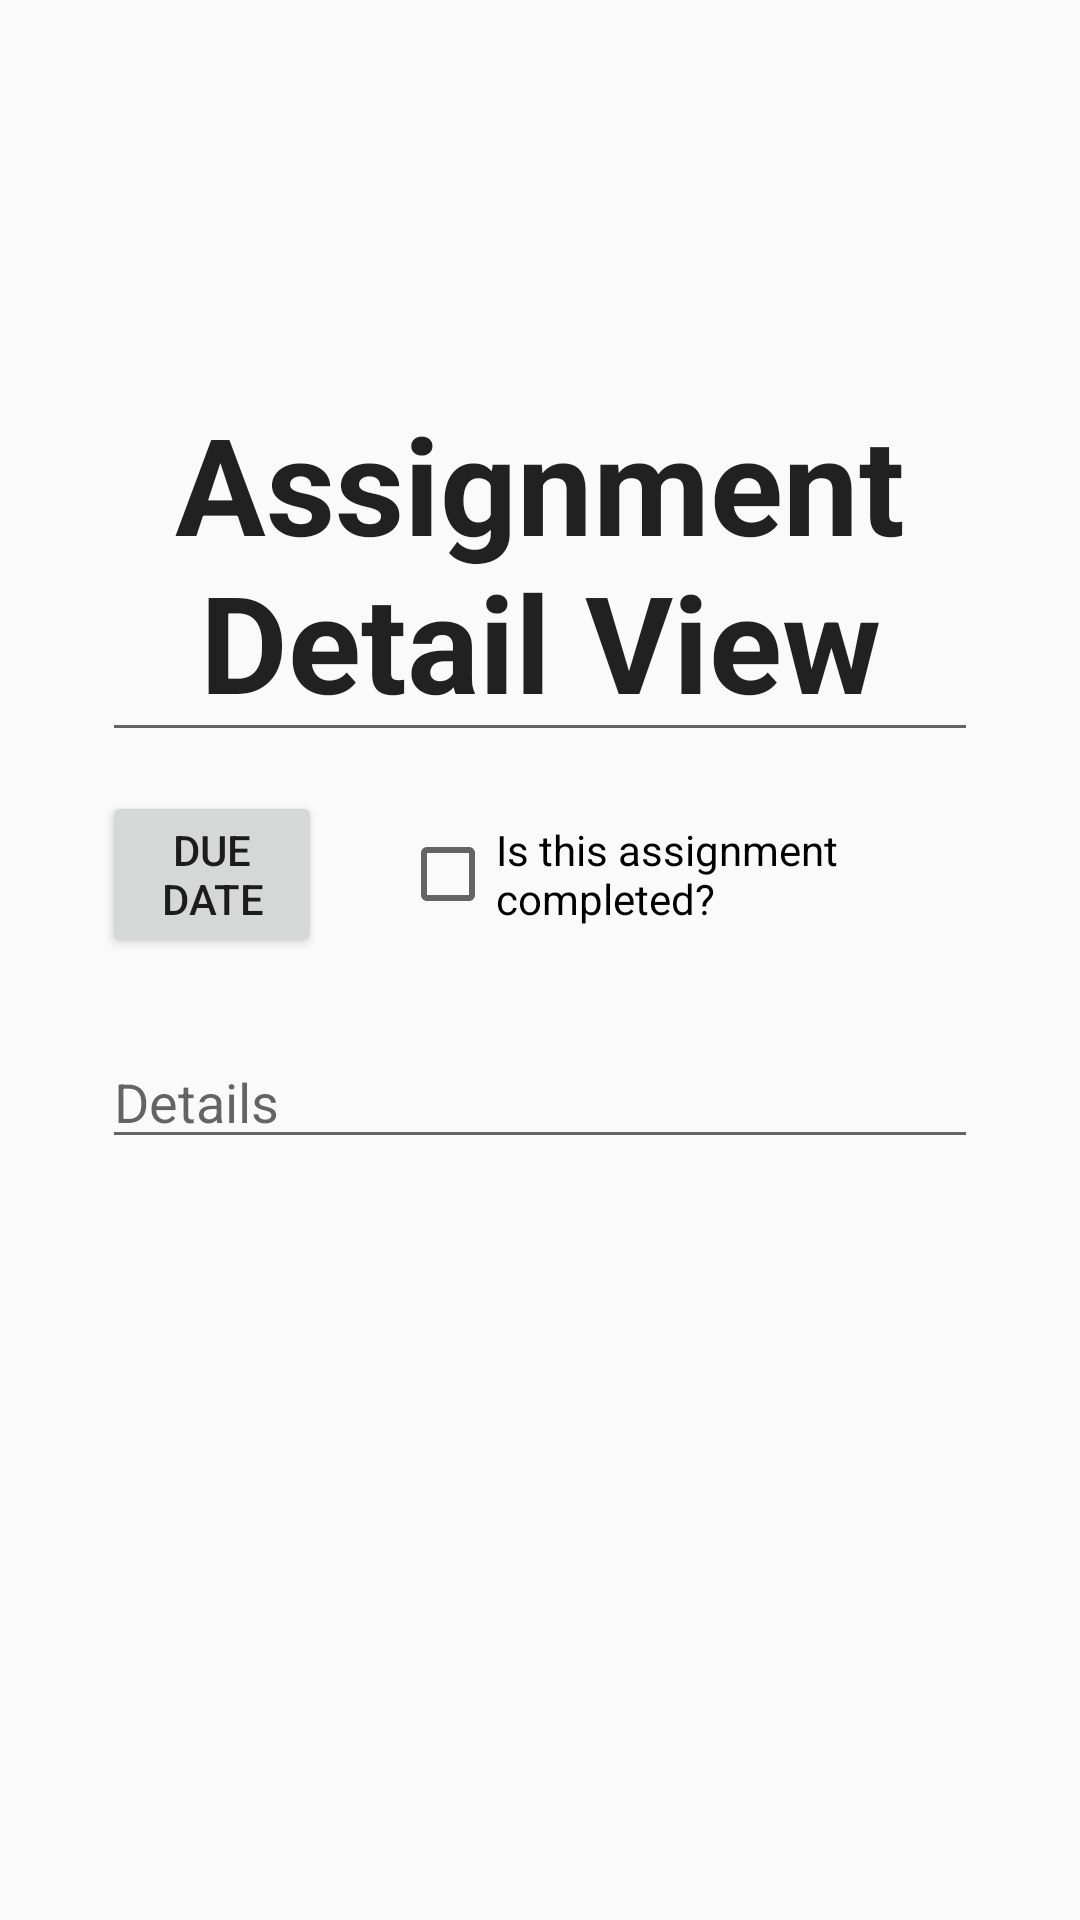

The Android layout XML behind this screen, and the referenced resources:
<!-- AndroidManifest.xml: application theme UlahMaterialTheme -->
<!-- res/layout/assignment_details_view.xml -->
<?xml version="1.0" encoding="utf-8"?>
<LinearLayout xmlns:android="http://schemas.android.com/apk/res/android"
    xmlns:tools="http://schemas.android.com/tools"
    android:orientation="vertical"
    android:layout_width="match_parent"
    android:layout_height="match_parent"
    android:paddingTop="@dimen/length_medium"
    android:paddingLeft="@dimen/length_large"
    android:paddingRight="@dimen/length_large"
    android:paddingBottom="@dimen/length_medium"
    tools:context="com.heatedleek.android.ulah.ViewAssignmentFragment">

    <EditText
        android:id="@+id/assignment_title"
        android:layout_alignParentTop="true"
        android:layout_marginTop="100dp"
        android:layout_width="fill_parent"
        android:layout_height="wrap_content"
        android:gravity="center_horizontal"
        android:textSize="45dp"
        android:text="Assignment Detail View"
        android:textStyle="bold" />

    <LinearLayout
        android:orientation="horizontal"
        android:layout_width="match_parent"
        android:layout_height="wrap_content"
        android:layout_marginTop="@dimen/length_small"
        android:layout_marginBottom="@dimen/length_small"
        android:weightSum="3">

        <Button
            android:id="@+id/assignment_due_date"
            android:layout_width="wrap_content"
            android:layout_height="wrap_content"
            android:layout_weight="1"
            android:layout_gravity="center_vertical"
            android:layout_marginRight="@dimen/length_small"
            android:text="@string/assignment_due_date_label" />

        <CheckBox
            android:id="@+id/assignment_completed"
            android:layout_width="wrap_content"
            android:layout_height="wrap_content"
            android:layout_weight="2"
            android:layout_gravity="center_vertical"
            android:layout_marginLeft="@dimen/length_small"
            android:text="Is this assignment completed?" />

    </LinearLayout>

    <EditText
        android:id="@+id/assignment_details"
        android:layout_width="match_parent"
        android:layout_height="wrap_content"
        android:layout_gravity="center_horizontal"
        android:layout_marginTop="@dimen/length_small"
        android:hint="@string/assignment_details_label"/>

</LinearLayout>
<!-- resources referenced by this layout -->
<resources>
  <dimen name="length_large">34dp</dimen>
  <dimen name="length_medium">21dp</dimen>
  <dimen name="length_small">13dp</dimen>
  <string name="assignment_details_label">Details</string>
  <string name="assignment_due_date_label">Due Date</string>
  <style name="UlahMaterialTheme" parent="UlahMaterialTheme.Base">
          
      </style>
  <style name="UlahMaterialTheme.Base" parent="Theme.AppCompat.Light.DarkActionBar">
          <item name="windowNoTitle">true</item>
          <item name="windowActionBar">false</item>
          <item name="colorPrimary">@color/primary</item>
          <item name="colorPrimaryDark">@color/primary_dark</item>
          <item name="colorAccent">@color/accent</item>
      </style>
  <color name="primary">#673AB7</color>
  <color name="primary_dark">#512DA8</color>
  <color name="accent">#009688</color>
</resources>
